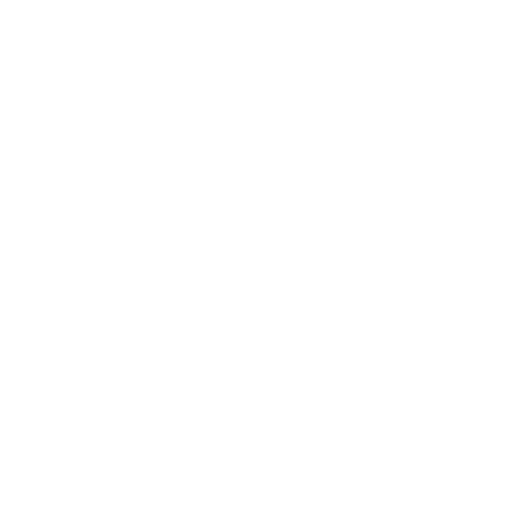
t = 0.00 s
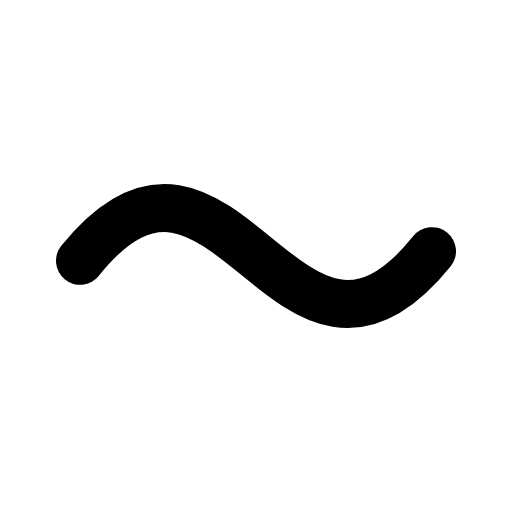
t = 0.38 s
t = 0.75 s: frame unchanged from t = 0.38 s, image omitted
t = 1.13 s: frame unchanged from t = 0.38 s, image omitted

The animated SVG that drew these frames (rendered in a browser with its animation timeline set to each time). Animation: 1 CSS @keyframes rule; one cycle of 1.50 s, repeats indefinitely.

<svg xmlns="http://www.w3.org/2000/svg" viewBox="0 0 256 256">
  <style>
    .draw-line {
      stroke-dasharray: 2000;
      stroke-dashoffset: 0;
    }
    svg:hover .draw-line {
      animation: phosphor-draw-in 1.5s ease-in-out infinite alternate;
    }
    @keyframes phosphor-draw-in {
      0%   { stroke-dashoffset: 2000; }
      100% { stroke-dashoffset: 0; }
    }
  </style><rect width="256" height="256" fill="none"/><path d="M40,130.42c72-89.55,104,84.71,176-4.84" fill="none" stroke="currentColor" stroke-linecap="round" stroke-linejoin="round" stroke-width="24" class="draw-line" pathLength="1" style="animation-delay: 0s"/></svg>
